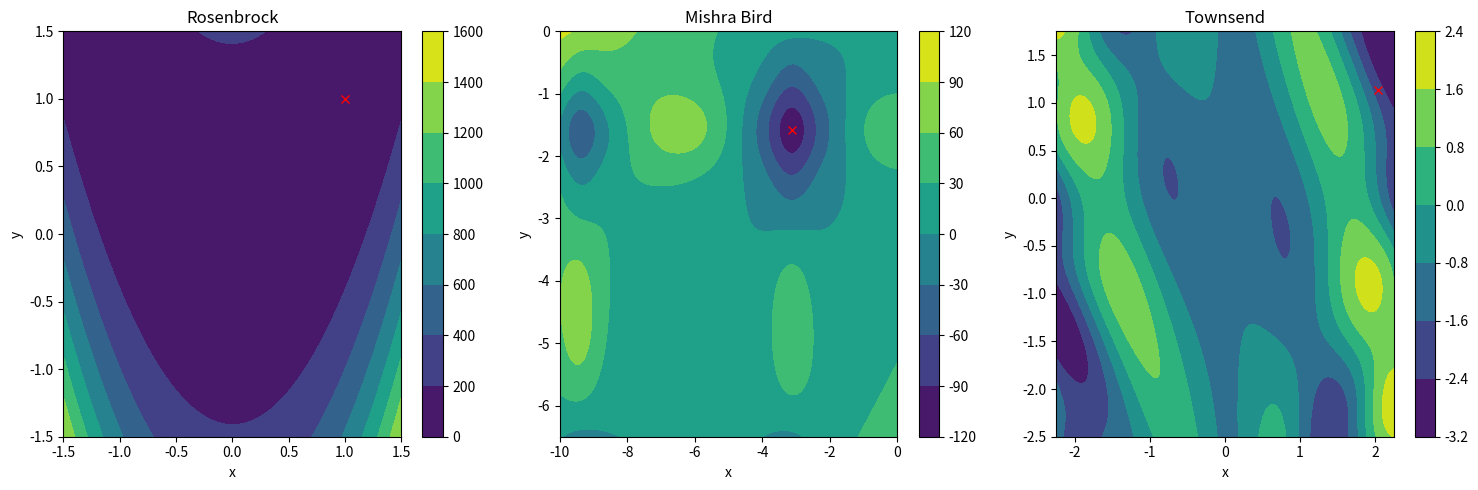

This chart was generated by the following Python code:
# Plot test functions
import numpy as np
import matplotlib
import matplotlib.pyplot as plt
from matplotlib import cm

plt.figure(1, figsize=(15,5))
plt.clf()

# ----------------------------------------------------------------------------- #
x1 = np.linspace(-1.5, 1.5, 1000)
y1 = np.linspace(-1.5, 1.5, 1000)
X1, Y1 = np.meshgrid(x1, y1)
f1_xy = (1 - X1)**2 + 100*(Y1 - X1**2)**2

plt.subplot(1,3,1)
plt.contourf(X1, Y1, f1_xy)
#fig1 = plt.figure(1)
#ax1 = fig1.add_subplot(projection = '3d')
#ax1.plot_surface(X1, Y1, f1_xy)
#plt.tight_layout()
plt.plot(1.0, 1.0, 'rx')
plt.xlabel('x')
plt.ylabel('y')
plt.title('Rosenbrock')
plt.colorbar()

# ----------------------------------------------------------------------------- #
x2 = np.linspace(-10.0, 0.0, 1000)
y2 = np.linspace(-6.5, 0.0, 1000)
X2, Y2 = np.meshgrid(x2, y2)
f2_xy = np.sin(Y2)*np.exp((1 - np.cos(X2))**2)\
    + np.cos(X2)*np.exp((1 - np.sin(Y2))**2) + (X2 - Y2)**2

plt.subplot(1,3,2)
plt.contourf(X2, Y2, f2_xy)
#fig2 = plt.figure(2)
#ax2 = fig2.add_subplot(projection = '3d')
#ax2.plot_surface(X2, Y2, f2_xy)
#plt.tight_layout()
plt.plot(-3.13024, -1.58218, 'rx')
plt.xlabel('x')
plt.ylabel('y')
plt.title('Mishra Bird')
plt.colorbar()

# ----------------------------------------------------------------------------- #
x3 = np.linspace(-2.25, 2.25, 1000)
y3 = np.linspace(-2.5, 1.75, 1000)
X3, Y3 = np.meshgrid(x3, y3)
f3_xy = -1*(np.cos((X3 - 0.1)*Y3)**2) - X3*np.sin(3*X3 + Y3)

plt.subplot(1,3,3)
plt.contourf(X3, Y3, f3_xy)
#fig3 = plt.figure(3)
#ax3 = fig3.add_subplot(projection = '3d')
#ax3.plot_surface(X3, Y3, f3_xy)
#plt.tight_layout()
plt.plot(2.03587, 1.13376, 'rx')
plt.xlabel('x')
plt.ylabel('y')
plt.title('Townsend')
plt.colorbar()

# ----------------------------------------------------------------------------- #

plt.tight_layout()
plt.show()
